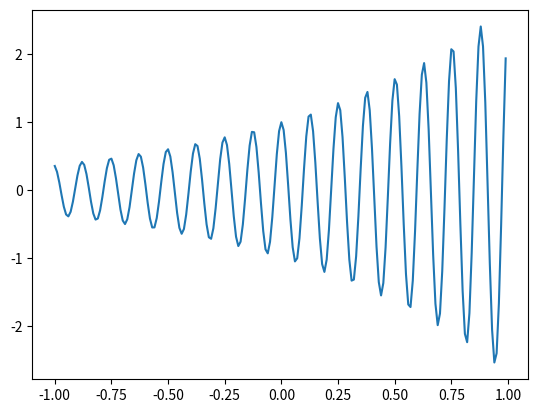

Here is the Python script that generated this plot:
import numpy as np
import matplotlib.pyplot as plt
import numpy as A
import numpy as w 
import numpy as a 
import numpy as c
a=2.718281828459
c=1
w=50
x=np.arange(-1,1,0.01)
A=pow(a,c*x)
y=A*np.cos(w*x)

plt.plot(x,y)
plt.show()